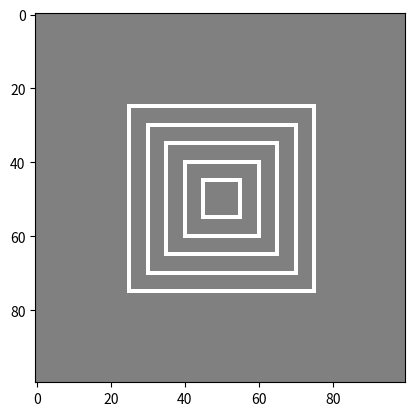

Recreate this plot in Python.
import numpy as np
import matplotlib.pyplot as plt

%matplotlib inline

buffer = np.zeros((100,100))

buffer

buffer[30:70,:] = 128

plt.imshow(buffer, cmap='gray')

buffer[0,0]=255

plt.imshow(buffer, cmap='gray')

buffer[:,:] = 128
for square in range(1,6):
    top_or_left = 50-square*5
    bottom_or_right = 50+square*5
    buffer[top_or_left, top_or_left:bottom_or_right] = 255
    buffer[bottom_or_right, top_or_left:bottom_or_right] = 255
    buffer[top_or_left:bottom_or_right, top_or_left] = 255
    buffer[top_or_left:bottom_or_right+1, bottom_or_right] = 255

plt.imshow(buffer, cmap='gray')

buffer[0,0] = 0

plt.imshow(buffer, cmap='gray')

buffer[0,0] = 128

plt.imshow(buffer, cmap='gray')

n = plt.Normalize(vmin=0)

plt.imshow(buffer, cmap='gray', norm=n)

